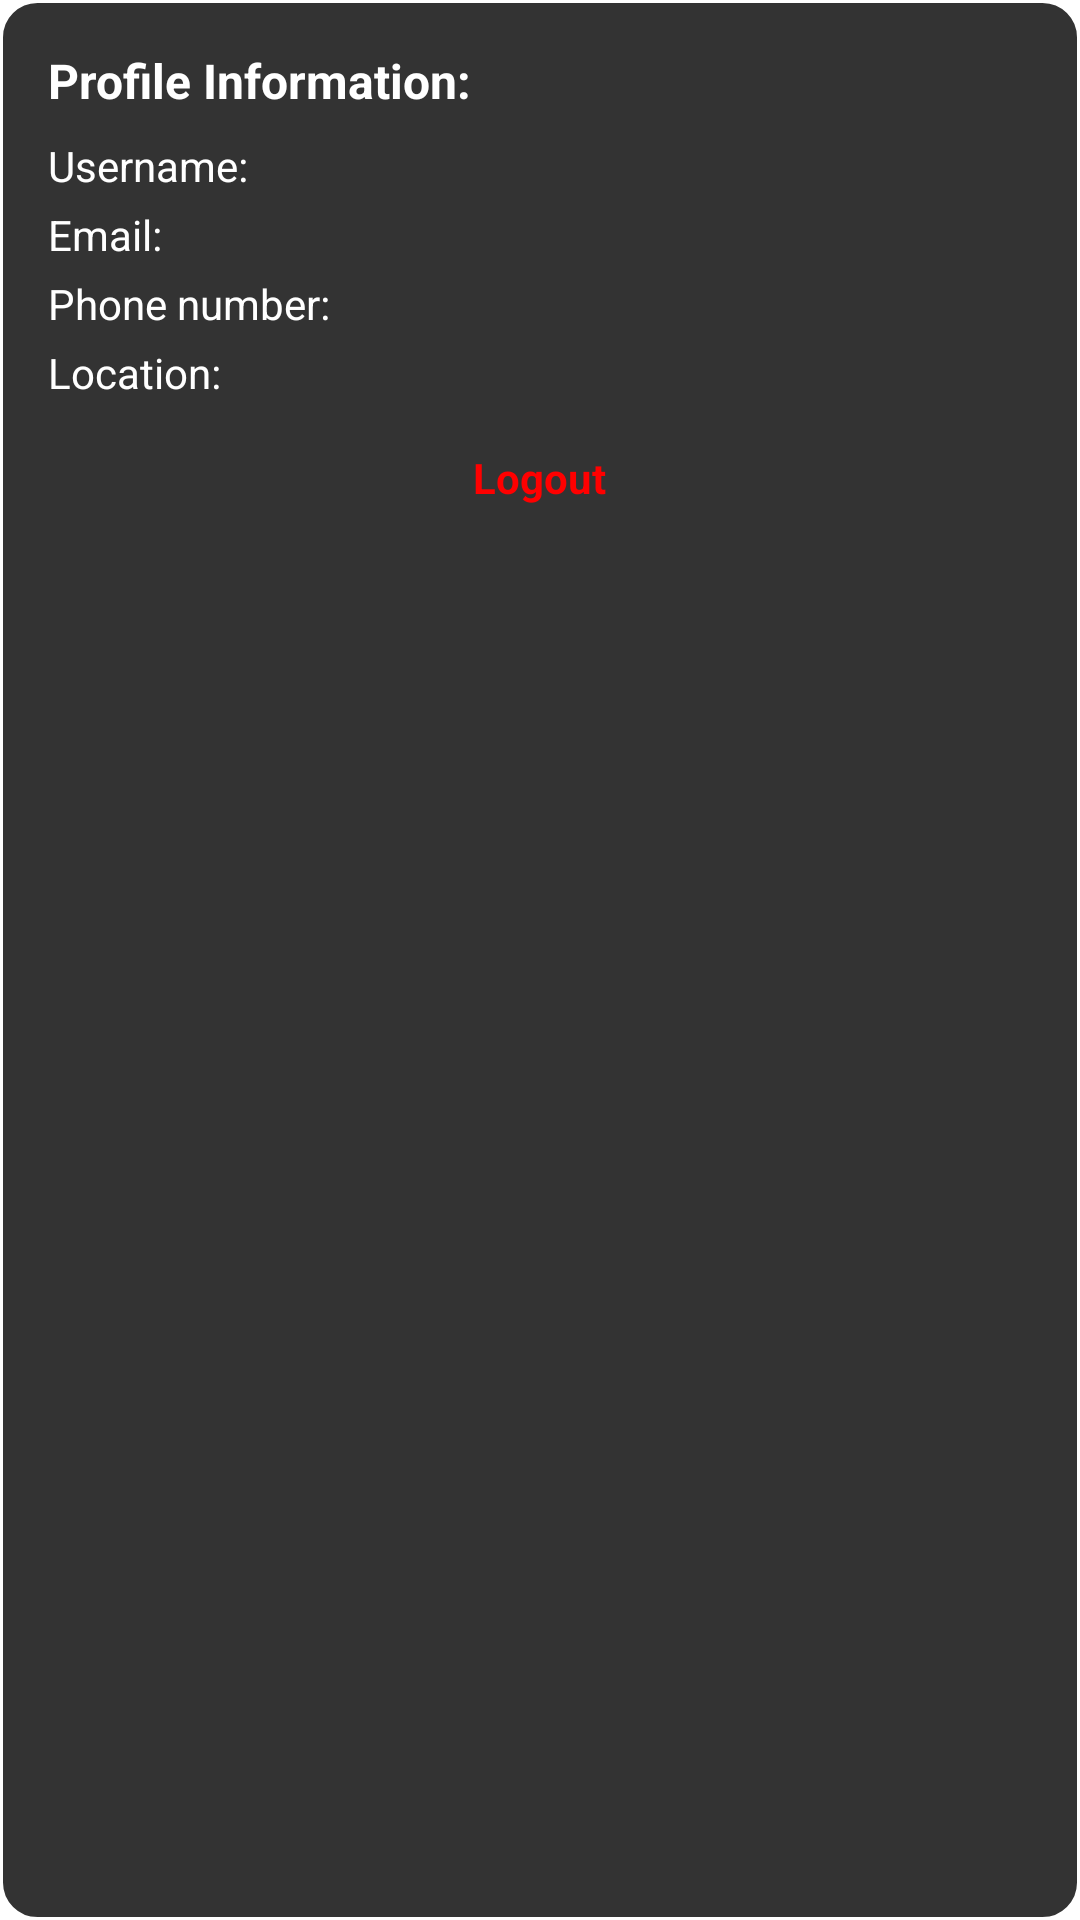

Write the Android layout XML for this screen, with the resource values it uses.
<!-- AndroidManifest.xml: application theme Theme.MyApplication -->
<!-- res/layout/profile_dropdown.xml -->
<LinearLayout xmlns:android="http://schemas.android.com/apk/res/android"
    android:layout_width="wrap_content"
    android:layout_height="wrap_content"
    android:orientation="vertical"
    android:background="@drawable/rounded_background"
    android:padding="16dp"
    android:elevation="4dp">

    <TextView
        android:id="@+id/profile_info_title"
        android:layout_width="wrap_content"
        android:layout_height="wrap_content"
        android:text="Profile Information:"
        android:textStyle="bold"
        android:textSize="16sp"
        android:textColor="#FFFFFF"
        android:layout_marginBottom="8dp" />

    <TextView
        android:id="@+id/profile_username"
        android:layout_width="wrap_content"
        android:layout_height="wrap_content"
        android:text="Username: "
        android:textSize="14sp"
        android:textColor="#FFFFFF"
        android:layout_marginBottom="4dp" />

    <TextView
        android:id="@+id/profile_email"
        android:layout_width="wrap_content"
        android:layout_height="wrap_content"
        android:text="Email: "
        android:textSize="14sp"
        android:textColor="#FFFFFF"
        android:layout_marginBottom="4dp" />

    <TextView
        android:id="@+id/profile_phone"
        android:layout_width="wrap_content"
        android:layout_height="wrap_content"
        android:text="Phone number: "
        android:textSize="14sp"
        android:textColor="#FFFFFF"
        android:layout_marginBottom="4dp" />

    <TextView
        android:id="@+id/profile_location"
        android:layout_width="wrap_content"
        android:layout_height="wrap_content"
        android:text="Location: "
        android:textSize="14sp"
        android:textColor="#FFFFFF"
        android:layout_marginBottom="16dp" />

    <TextView
        android:id="@+id/logout_button"
        android:layout_width="wrap_content"
        android:layout_height="wrap_content"
        android:text="Logout"
        android:textSize="14sp"
        android:textColor="#FF0000"
        android:textStyle="bold"
        android:clickable="true"
        android:focusable="true"
        android:layout_gravity="center"/>
</LinearLayout>
<!-- resources referenced by this layout -->
<resources>
  <!-- drawable rounded_background (drawable) -->
  <shape xmlns:android="http://schemas.android.com/apk/res/android">
      <solid android:color="#333333" />
      <corners android:radius="12dp" />
      <stroke android:width="1dp" android:color="#FFFFFF" />
  </shape>
</resources>
